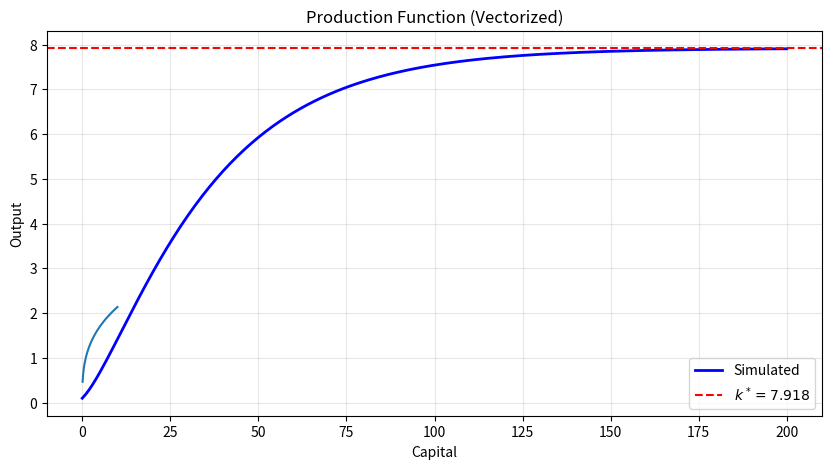

Recreate this plot in Python.
import sys
print("✅ Python is working!")
print(f"Python version: {sys.version.split()[0]}")

try:
    import numpy
    print("✅ NumPy is installed!")
except ImportError:
    print("❌ NumPy is NOT installed.")

val = 0.1 + 0.2
expected = 0.3

print(f"Calculated: {val:.20f}")
print(f"Expected:   {expected:.20f}")
print(f"Equal? {val == expected}")

import numpy as np

# Correct approach
tolerance = 1e-10
print(f"Close enough? {abs(val - expected) < tolerance}")
print(f"NumPy check: {np.isclose(val, expected)}")

import matplotlib.pyplot as plt

# Parameters
alpha = 0.33
s = 0.20
delta = 0.05
T = 200
k_current = 0.1

# Simulation
k_history = [k_current]
for t in range(T):
    y = k_current ** alpha
    k_next = s * y + (1 - delta) * k_current
    k_current = k_next
    k_history.append(k_current)

# Analytical steady state
k_star = (s / delta) ** (1 / (1 - alpha))

# Plot
plt.figure(figsize=(10, 5))
plt.plot(k_history, 'b-', linewidth=2, label='Simulated')
plt.axhline(k_star, color='r', linestyle='--', label=f'$k^* = {k_star:.3f}$')
plt.xlabel('Time')
plt.ylabel('Capital $k_t$')
plt.title('Solow Growth Model')
plt.legend()
plt.grid(True, alpha=0.3)
plt.show()

print(f"Final k: {k_history[-1]:.4f}, Steady state: {k_star:.4f}, Error: {abs(k_history[-1] - k_star):.6f}")

import numpy as np

# Create grid
k_grid = np.linspace(0.1, 10.0, 100)
alpha = 0.33

# Vectorized: one line, no loop
y_grid = k_grid ** alpha

print(f"Grid shape: {k_grid.shape}")
print(f"First 5 k: {k_grid[:5]}")
print(f"First 5 y: {y_grid[:5]}")

plt.plot(k_grid, y_grid)
plt.xlabel('Capital')
plt.ylabel('Output')
plt.title('Production Function (Vectorized)')
plt.show()